2-way image classification set "india_sentinel2" from GitHub (kavya-sajjit/deforestation-prediction-india); label vocabulary: deforested, intact forest.

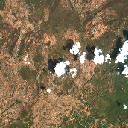
Label: deforested

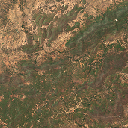
Label: deforested

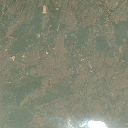
Label: deforested

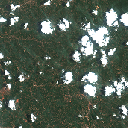
Label: intact forest

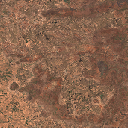
Label: deforested

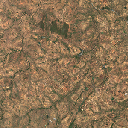
Label: deforested
